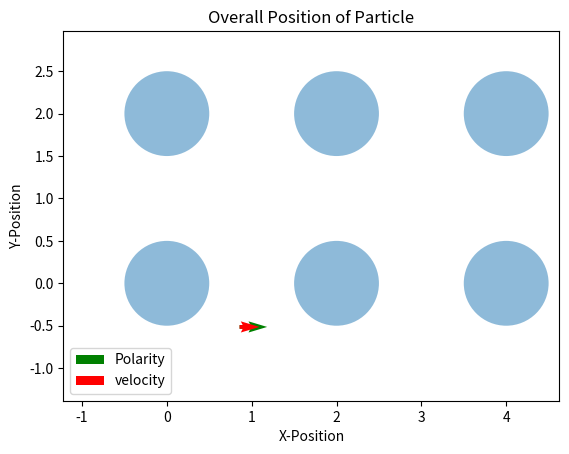

Here is the Python script that generated this plot: (Note: this script raises an exception after producing the figure.)
# Michael Lin
# Plots positions 

import matplotlib.pyplot as plt # imports appropriate plotting package
import math
import numpy as np
import pandas as pd
import itertools

class Obstacle: # Creates class of obstacles
    def __init__(self, radius, spacing, x, y): # (self, radius, spacing, xlim, ylim)
        self.radius = radius # radius of obstacle (if circle)
        self.spacing = spacing # the amount of space between obstacles
        self.xcenter = x
        self.ycenter = y


    def periodic_method(self,x,y):
        dx = x - self.xcenter
        dy = y - self.ycenter
        dx_close = dx - (self.spacing) * np.around(dx/(self.spacing))
        dy_close = dy - (self.spacing) * np.around(dy/(self.spacing))
        return [dx_close, dy_close]


    def check_distances(self, x, y): # checks if a given point is touching/inside a circle
        close = self.periodic_method(x,y)
        #displacement = ((close[0] - x)**2 + (close[1] - y)**2)**0.5
        displacement = ((close[0])**2 + (close[1])**2)**0.5
        #condition = np.any(displacement <= self.radius)
        condition = (displacement <= self.radius)
        return condition

    def get_normal(self, x, y): # gets normal vector from x and y coordinate of circle
        close = self.periodic_method(x,y)
        r_length = math.sqrt(close[0]**2 + close[1]**2)
        normal = np.array([close[0]/r_length, close[1]/r_length])
        return normal

    def check_initial(self, r): #makes sure initial position is not in a circle and repositions accordingly
        close = self.periodic_method(r[0],r[1])
        displacement = ((close[0])**2 + (close[1])**2)**0.5

        if displacement <= self.radius:
            angle = 2 * math.pi * np.random.randn()
            x_circle = self.xcenter
            y_circle = self.ycenter
            x_circle = self.radius * math.cos(angle) + x_circle
            y_circle = self.radius * math.sin(angle) + y_circle
            r = np.array([x_circle, y_circle])
            return r
        else: 
            return r 


# Python Code to find approximation of a ordinary differential equation 
# using euler method. 

dTheta = 1 # diffusion coefficient
tau = 0.02 # 


v0 = 1 # initial velocity
k = 2 # force constant
def func_theta(theta): # differential equation for theta
    #return (math.sqrt(2 * dTheta) * np.random.randn())
    p = np.array([math.cos(theta), math.sin(theta)])
    return (1/tau * math.asin(p[0] * p[1]*v0 - p[1] * p[0]*v0) + np.random.randn())

def func_r(theta, x, y, obst): # differential equation for position
    p = np.array([math.cos(theta), math.sin(theta)])
    if obst.check_distances(x, y):
        n = obst.get_normal(x, y)
        if np.sum(n*p) < 0:
            return (v0 * p + -v0 * (np.sum(n*p)) * n)
        else:
            return (v0*p)
    else:
        return (v0 * p)


# Function for euler formula; will be only used to find the theta 
#########################################################
# t0 is initial time, theta is the angle found through each iteration of function,
# stepsize is the increment the Euler function ascends by, tmax is the upper bound of time
# l1 is the list that contains each theta value per iteration, fun is the differential 
# function 
def euler_theta(theta, t, l1, fun): 
    # Iterating till the point at which we 
    # need approximation
    stepsize = t[1] - t[0]
    for i in range(len(t)):
        l1[i] = theta
        theta = theta + math.sqrt(stepsize) * fun()

def set_obstaclebound(x,y):
    minx = np.around(np.amin(x))
    miny = np.around(np.amin(y))
    maxx = np.around(np.amax(x))
    maxy = np.around(np.amax(y))
    xlim = [minx, maxx]
    ylim = [miny, maxy]
    return xlim, ylim

def plot_circles(xcenter, ycenter, xlim, ylim,spacing,radius,graphx,graphy):
    if (xcenter + xlim[0])%spacing != 0:
        xlim[0] = xlim[0] + 1
    if (xcenter + xlim[1])%spacing != 0:
        xlim[1] = xlim[1] + 1
    if (ycenter + ylim[0])%spacing != 0:
        ylim[0] = ylim[0] + 1
    if (ycenter + ylim[1])%spacing != 0:
        ylim[1] = ylim[1] + 1
    x_centers = np.arange(xlim[0]-spacing,xlim[1]+spacing,spacing) 
    y_centers = np.arange(ylim[0]-spacing,ylim[1]+spacing,spacing) 
    
    temp = itertools.product(list(x_centers), list(y_centers))
    centers = np.transpose(np.array(list(temp)))
    
    fig, ax = plt.subplots()
    for i in range(len(centers[0])):
        circle = plt.Circle((centers[0][i], centers[1][i]), radius, alpha=0.5)
        ax.add_artist(circle)
        ax.set_xlim(graphx)
        ax.set_ylim(graphy)

    
    

        

# Function for euler formula; adjusted to find the position since it requires theta
#########################################################
# t0 is initial time, position is the position found through each iteration of function,
# stepsize is the increment the Euler function ascends by, tmax is the upper bound of time
# l1 is the list that contains each position value per iteration, fun is the differential 
# function, supp_l is the supplemental list of thetas that is provided to find the
# positions


def euler_r(position, t, l1, supp_l, fun1, obst): 
    # Iterating till the point at which we 
    # need approximation 
    stepsize = t[1] - t[0]
    for i in range(len(t)):
        l1[i][0] = position[0]
        l1[i][1] = position[1]
        temp_theta = supp_l[i]
        position = position + stepsize * fun1(temp_theta, position[0], position[1], obst)
        if obst.check_distances(l1[i][0], l1[i][1]):
            disp = math.sqrt((position[0] - l1[i][0])**2 + (position[1] - l1[i][1])**2)
            xangle = (position[0] - l1[i][0])/disp
            yangle = (position[1] - l1[i][1])/disp
            l1[i][2] = math.atan2(yangle,xangle)
        else:
            l1[i][2] = supp_l[i]   

def euler_rtheta(position, t, l1, supp_l, func_r, obst): 
    # Does Euler for both angle and position
    stepsize = t[1] - t[0]
    for i in range(len(t)):
        l1[i][0] = position[0] # x coordinate of position
        l1[i][1] = position[1] # y coordinate of position
        temp_theta = supp_l[i] # stores theta point at time index i
        if i < len(t)-1:
            supp_l[i+1] = temp_theta + math.sqrt(stepsize) * func_theta(temp_theta)
        position = position + stepsize * func_r(temp_theta, position[0], position[1], obst)
        
        if obst.check_distances(l1[i][0], l1[i][1]):
            disp = math.sqrt((position[0] - l1[i][0])**2 + (position[1] - l1[i][1])**2)
            xangle = (position[0] - l1[i][0])/disp
            yangle = (position[1] - l1[i][1])/disp
            l1[i][2] = math.atan2(yangle,xangle) # stores direction angle
        else:
            l1[i][2] = supp_l[i]  # stores polarity angle (not touching obstacle)

n = 3 # number of times that program will iterate
t = np.linspace(0, 10, 201)
colnum = len(t) # of time points
all_r = np.empty([colnum, 3], dtype = float) # 1st column-  x coordinate, 2nd column-  y coordinate, 3rd column-  velocity angle
obstacle_radius = 0.5
space = 2 # space between circle centers
xcenter = 0
ycenter = 0 

theta0 = 2 * math.pi * np.random.randn() # initial theta; consider adding 2 pi times randn
theta_list = np.empty(colnum) # list of all thetas

#euler_theta(theta0, t, theta_list, func_theta) # stored in theta_list

#########################################################
# FINDING POSITION #
#########################################################

# sets up obstacle course
obstacles = Obstacle(obstacle_radius, space, xcenter, ycenter)
r_0 = obstacles.check_initial(np.array([math.cos(theta0), math.sin(theta0)]))
euler_rtheta(r_0, t, all_r, theta_list, func_r, obstacles)
xlim, ylim = set_obstaclebound(all_r[:,0],all_r[:,1])
graphx = [np.amin(all_r[:,0])-1.5, np.amax(all_r[:,0]+1.5)]
graphy = [np.amin(all_r[:,1])-1.5, np.amax(all_r[:,1]+1.5)]

print(graphx)
print(graphy)

plot_circles(xcenter, ycenter, xlim, ylim, space, obstacle_radius, graphx, graphy)
plt.axis('equal')
plt.plot(all_r[:,0], all_r[:,1], 'b')
plt.xlabel('X-Position')
plt.ylabel('Y-Position')
plt.title('Overall Position of Particle')
plt.show()
plt.close()
#########################################################
# PLOT RESULTS #
#########################################################


for i in range(len(all_r[:,0])-1):
    plot_circles(xcenter, ycenter, xlim, ylim, space, obstacle_radius,graphx,graphy)
    plt.axis('equal')
    plt.plot(all_r[0:i+1,0], all_r[0:i+1,1], 'b')
    plt.quiver(all_r[i,0],all_r[i,1], math.cos(theta_list[i]), math.sin(theta_list[i]), color = 'g', label = 'Polarity')
    plt.quiver(all_r[i,0],all_r[i,1], math.cos(all_r[i,2]), math.sin(all_r[i,2]), scale = 25, color = 'r', label = 'velocity')
    plt.xlim(graphx)
    plt.ylim(graphy)
    plt.xlabel('X-Position')
    plt.ylabel('Y-Position')
    plt.title('Overall Position of Particle')
    plt.legend()
    plt.savefig('Plotting Analysis/movie/img%d.png'% i)
    plt.close()

calc_msd = np.empty(colnum)
diffx = all_r[:,0] - all_r[0,0]
diffy = all_r[:,1] - all_r[0,1]
calc_msd = diffx**2 + diffy**2
plt.loglog(t, calc_msd)
plt.xlabel('Time (s)')
plt.ylabel('Mean Squared Displacement')
plt.title('MSD v. Time')
plt.show()

# To Create movie, go into terminal and type
# cd Documents/GitHub/Lin_Camley_Work/Plotting\ Analysis/movie
# ffmpeg -start_number 0 -i 'img%d.png' -c:v libx264 -pix_fmt yuv420p out.mp4
